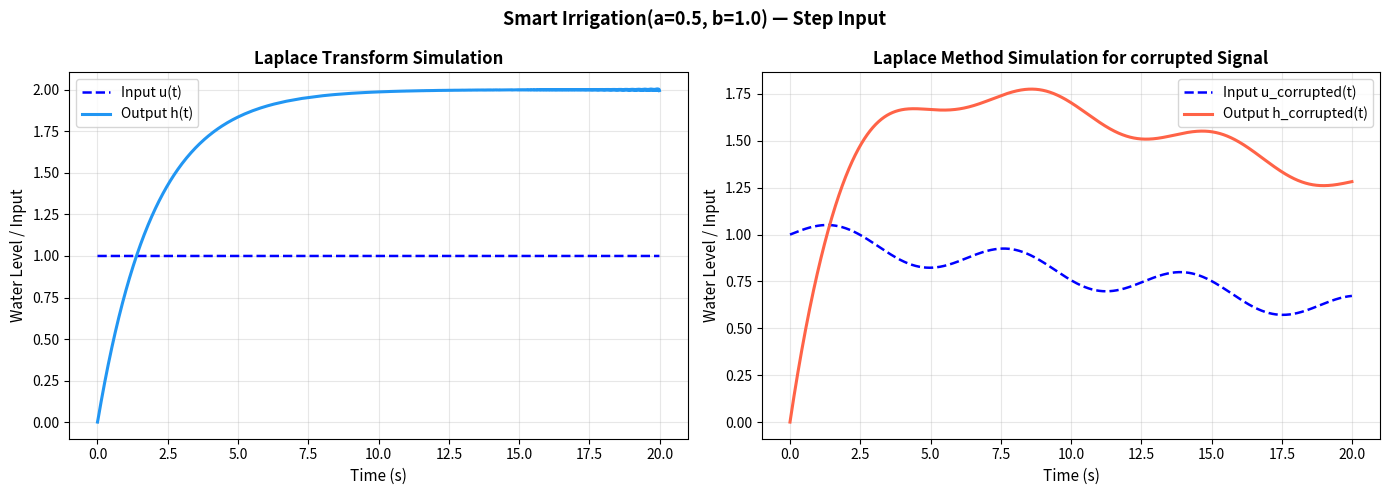
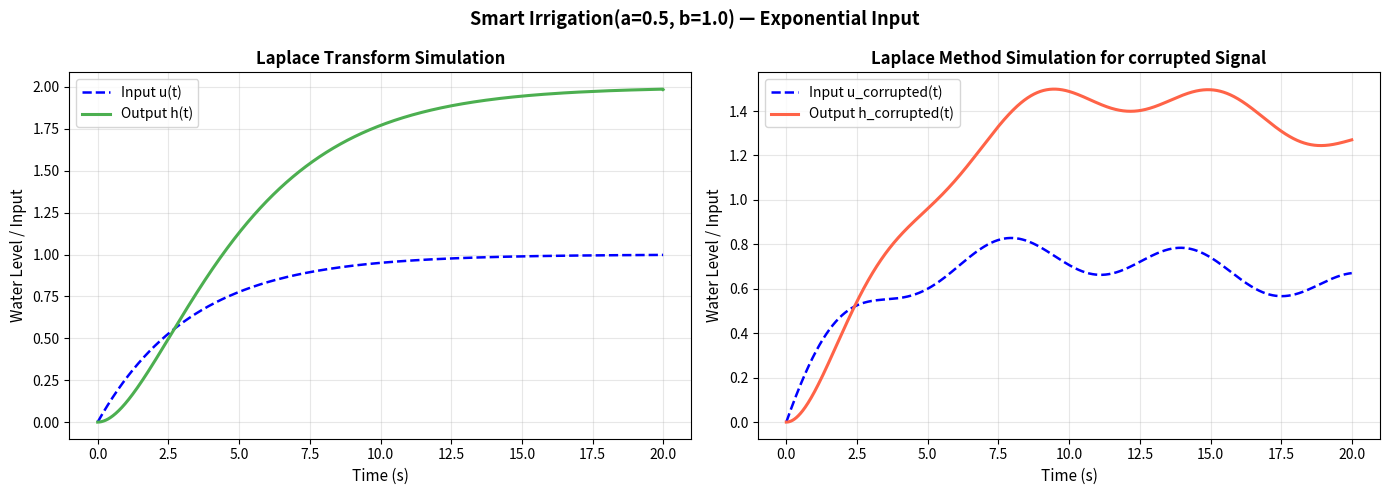

Write the Python code that produced these figures, in order. (Note: this script raises an exception after producing the figures.)
import numpy as np
import matplotlib.pyplot as plt
import os
class SmartIrrigation:
    def __init__(self, a=0.5, b=1.0, t_max=20, dt=0.01):
        self.a=a
        self.b=b
        self.t_max=t_max
        self.dt=dt
        self.t=np.arange(0,t_max,dt)

    def u_step(self):
        return np.ones_like(self.t)
    def u_ramp(self):
        return 0.1*self.t
    def u_sin(self):
        return np.sin(0.5*self.t)
    def u_exponential(self): 
        return 1-np.exp(-0.3*self.t)
    def u_pulse(self):
        return np.where(self.t<5, 1,0)

    def laplace_transform(self, f, s):
        result=np.zeros_like(s,dtype=np.complex128)
        for i,s_val in enumerate(s):
            result[i]=np.trapezoid(f*np.exp(-s_val*self.t),self.t)
            # y = f * np.exp(-s_val * self.t)
            # result[i] = np.sum((y[:-1] + y[1:]) / 2.0) * self.dt
        return result

    def inverse_laplace(self, s_list, F_s_values):
        N=len(s_list)
        W=s_list[-1].imag
        del_w=2*W/N
        h=np.zeros_like(self.t)
        for i,t in enumerate(self.t):
            h[i]= del_w/(2*np.pi)*np.real(np.sum(F_s_values*np.exp(s_list*t)))
        return h

    def H_s(self, s, U_s):
        return (self.b/(s+self.a))*U_s
    
    def steady_state(self, h):
        """Mean of last 5% of signal."""
        return np.mean(h[int(len(h)*(1-0.05)):])

    def time_constant(self, h):
        """Time to first reach 63.2% of steady-state."""
        initial_height=h[0]
        final_height=self.steady_state(h)
        target_height=h[0]+0.632*(final_height-initial_height)
        indices=np.where(h>=target_height)[0]
        if(len(indices)>0):
            return self.t[indices[0]]
        return self.t[-1]

    def rise_time(self, h):
        """Time to go from 10% to 90% of steady-state."""
        initial_height=h[0]
        final_height=self.steady_state(h)
        target_height=h[0]+0.1*(final_height-initial_height)
        indices=np.where(h>=target_height)[0]
        if(len(indices)==0):
            return 0
        t1=self.t[indices[0]]
        target_height=h[0]+0.9*(final_height-initial_height)
        indices=np.where(h>=target_height)[0]
        if(len(indices)==0):
            return 0
        t2=self.t[indices[0]]
        return t2-t1

    def settling_time(self, h):
        """Time after which h(t) stays permanently within ±2% of h_ss."""
        h_ss=self.steady_state(h)
        h_diff=0.02*np.abs(h_ss)
        out_indices=np.where(np.abs(h-h_ss)>h_diff)[0]
        if len(out_indices)==0:
            return self.t[0]
        return self.t[out_indices[-1]]

    def overshoot(self, h):
        """Percentage overshoot: (h_max - h_ss) / h_ss * 100."""
        h_ss= self.steady_state(h)
        h_max=np.max(np.abs(h))
        if np.abs(h_ss)<1e-6:
            return 0.0
        return (h_max-h_ss)/h_ss*100
    def ISE(self, h):
        h_ss=self.steady_state(h)
        return np.trapezoid((h_ss-h)**2,self.t)
    def response_energy(self, h):
        return np.trapezoid((h)**2,self.t)


    def compute_metrics(self, h):
       
        return {
            "steady_state":  self.steady_state(h),
            "time_constant": self.time_constant(h),
            "rise_time":     self.rise_time(h),
            "settling_time": self.settling_time(h),
            "overshoot_%":   self.overshoot(h),
            "ISE":self.ISE(h),
            "response_energy":self.response_energy(h)
        }

    def euler_simulate(self, u):
        """
        Euler method for dh/dt = -a*h(t) + b*u(t)
        h[n+1] = h[n] + dt * (-a*h[n] + b*u[n])
        """
        h = np.zeros_like(self.t)
        for n in range(len(self.t) - 1):
            dhdt = -self.a * h[n] + self.b * u[n]
            h[n + 1] = h[n] + self.dt * dhdt
        return h

def simulate_system(a=0.5,b=1.0):
    #Change values of a, b to experiment with different system dynamics
    system = SmartIrrigation(a, b, t_max=20, dt=0.01)

    inputs = {
        "Step Input":        system.u_step(),
        # "Ramp Input":        system.u_ramp(),
        # "Sinusoidal Input":  system.u_sin(),
        "Exponential Input": system.u_exponential(),
        # "Pulse Input":       system.u_pulse(),
    }

    # Bromwich contour parameters, set these values
    c = 0.5
    W = 200.0
    N = 4000
    print("-" * 30)
    print("BROMWICH CONTOUR JUSTIFICATION:")
    print(f"1. Pole Location: The system pole is at s = -a = -{system.a}")
    print(f"   -Stability: c ({c}) is > pole (-{system.a}), satisfying the Bromwich condition.")
    print(f"   -Convergence: exp(-c * t_max) = {np.exp(-c * system.t_max)}")
    print("    -This value is near zero, ensuring the integrand has sufficiently decayed.")
    print(f"2. Frequency (W={W}):")
    print(f"   - System bandwidth (a) is {system.a} rad/s.")
    print(f"   - W is set to {W} rad/s to capture high-frequency components from sharp inputs like Step and Pulse functions.")
    print(f"5. Number of samples (N={N}):")
    print(f"   - Sampling spacing: Δω = 2W/N = {2*W/N:.4f} rad/s")
    print(f"   - Time resolution: Δt = π/W = {np.pi/W:.4f} s")
    print(f"   - N={N} provides sufficient resolution for t_max={system.t_max}s")
    print("-" * 30)

    omega=np.linspace(-W,W,N, endpoint=False)
    s_list = c+1j*omega

    colors = ['#2196F3', '#4CAF50', '#FF5722', '#9C27B0', '#FF9800']

    for idx, (name, u) in enumerate(inputs.items()):
        print(f"Processing: {name}...")

        # --- Laplace --- set these values
        U_s_vals =system.laplace_transform(u,s_list)
        H_s_vals = system.H_s(s_list,U_s_vals)
        h_laplace = system.inverse_laplace(s_list, H_s_vals)
        print(f"\n  ► {name}")
        metrics = system.compute_metrics(h_laplace)
        for k, v in metrics.items():
            print(f"      {k.replace('_',' ').title():<22}: {v}")

        # --- Euler ---
        u_error=corrupt_signal(u,system.t)
        h_error = system.euler_simulate(u_error)

        # --- Plot ---
        fig, axes = plt.subplots(1, 2, figsize=(14, 5), sharey=False)
        fig.suptitle(f"Smart Irrigation(a={a}, b={b}) — {name}", fontsize=13, fontweight='bold')

        # Laplace subplot
        axes[0].plot(system.t, u, 'b--', lw=1.8, label="Input u(t)")
        axes[0].plot(system.t, h_laplace, color=colors[idx], lw=2.2, label="Output h(t)")
        axes[0].set_title("Laplace Transform Simulation", fontweight='bold')
        axes[0].set_xlabel("Time (s)", fontsize=11)
        axes[0].set_ylabel("Water Level / Input", fontsize=11)
        axes[0].legend(fontsize=10)
        axes[0].grid(True, alpha=0.3)

        # Euler subplot
        axes[1].plot(system.t, u_error, 'b--', lw=1.8, label="Input u_corrupted(t)")
        axes[1].plot(system.t, h_error, color='tomato', lw=2.2, label="Output h_corrupted(t)")
        axes[1].set_title("Laplace Method Simulation for corrupted Signal", fontweight='bold')
        axes[1].set_xlabel("Time (s)", fontsize=11)
        axes[1].set_ylabel("Water Level / Input", fontsize=11)
        axes[1].legend(fontsize=10)
        axes[1].grid(True, alpha=0.3)

        plt.tight_layout()

        # folder='output_plots'
        # if not os.path.exists(folder):
        #     os.makedirs(folder)
        # plt.savefig(f'output_plots/{name}_a({a})_b({b}).png')
        plt.show()
def corrupt_signal(u,t):
    return u-0.02*t+0.08*np.sin(t)

def main():
    # Bromwich contour parameters, set these values
    a=0.5
    b=1.0
    print(f"Simulating system with a= {a} and b={b}.....")
    simulate_system()
    for i in range(2):
        a,b=map(float,input("Enter 2 floating point values for a and b: ").split())
        print(f"Simulating system with a= {a} and b={b}.....")
        simulate_system(a,b)

if __name__=="__main__":
    main()
